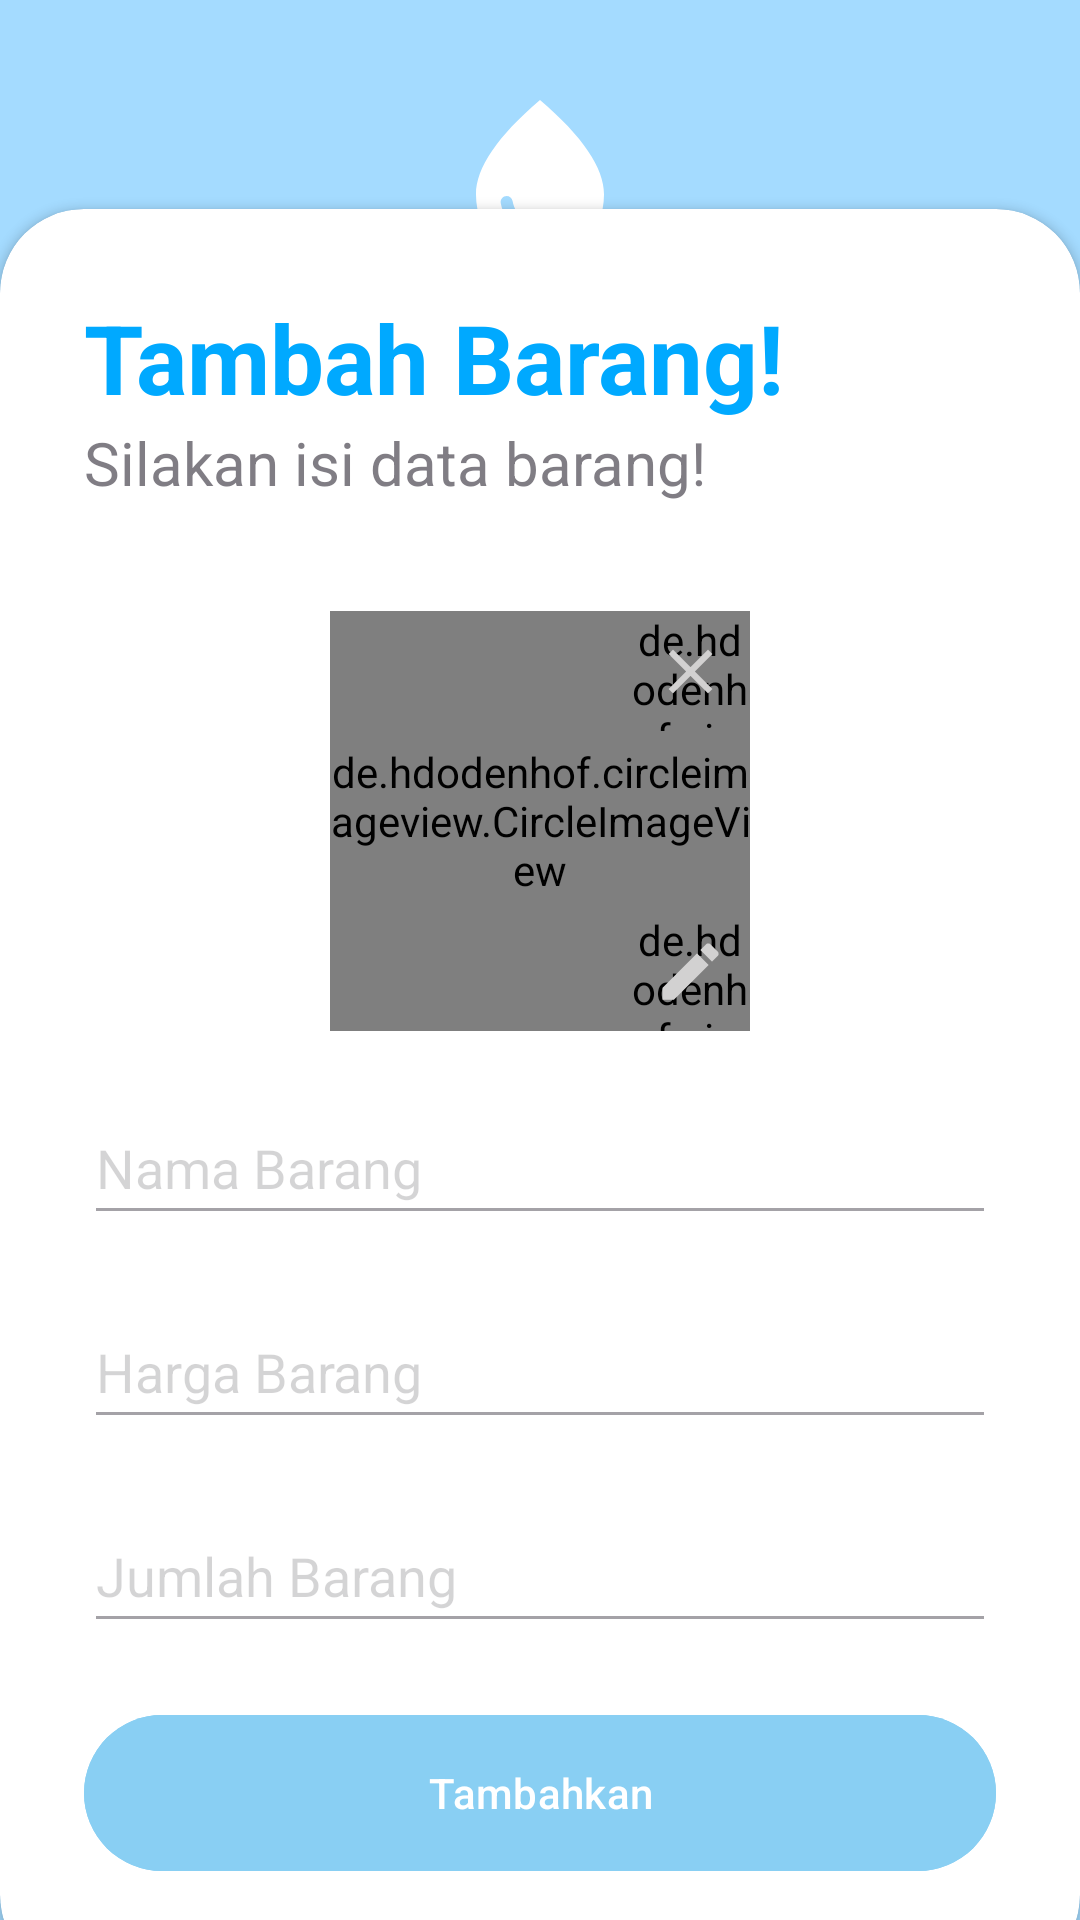

Reconstruct the res/layout file that produces this screen, plus the resources it refers to.
<!-- AndroidManifest.xml: application theme Theme.Testing -->
<!-- res/layout/fragment_add_stock.xml -->
<?xml version="1.0" encoding="utf-8"?>
<RelativeLayout xmlns:android="http://schemas.android.com/apk/res/android"
    xmlns:app="http://schemas.android.com/apk/res-auto"
    xmlns:tools="http://schemas.android.com/tools"
    android:layout_width="match_parent"
    android:layout_height="match_parent"
    android:background="@drawable/water"
    tools:context=".ui.dashboard.AddStockFragment">

    <RelativeLayout
        android:layout_width="match_parent"
        android:layout_height="match_parent"
        android:background="@color/my_primary"
        android:alpha="0.35"/>

    <LinearLayout
        android:layout_width="match_parent"
        android:layout_height="wrap_content"
        android:orientation="vertical"
        android:gravity="center"
        android:padding="28dp">

        <ImageView
            android:id="@+id/icon_water"
            android:layout_width="wrap_content"
            android:layout_height="wrap_content"
            android:src="@drawable/water_icon"/>

        <TextView
            android:id="@+id/AppName"
            android:layout_width="wrap_content"
            android:layout_height="wrap_content"
            android:text="Bening Air Minum"
            android:textStyle="bold"
            android:fontFamily="sans-serif-medium"
            android:textSize="32sp"
            android:textColor="#FFF"/>
    </LinearLayout>

    <androidx.cardview.widget.CardView
        android:layout_width="match_parent"
        android:layout_height="wrap_content"
        android:layout_alignParentBottom="true"
        android:backgroundTint="@color/white"
        app:cardCornerRadius="28dp"
        android:layout_marginBottom="-20dp">
        <LinearLayout
            android:layout_width="match_parent"
            android:layout_height="wrap_content"
            android:orientation="vertical"
            android:padding="28dp">

            <TextView
                android:id="@+id/welcome"
                android:layout_width="wrap_content"
                android:layout_height="wrap_content"
                android:text="Tambah Barang!"
                android:textColor="@color/my_primary"
                android:textSize="32sp"
                android:textStyle="bold"/>

            <TextView
                android:id="@+id/please"
                android:layout_width="wrap_content"
                android:layout_height="wrap_content"
                android:textSize="20dp"
                android:text="Silakan isi data barang!"
                android:alpha="0.7"/>

            <androidx.constraintlayout.widget.ConstraintLayout
                android:layout_width="wrap_content"
                android:layout_height="wrap_content"
                android:layout_gravity="center"
                android:layout_marginTop="36dp">

                <de.hdodenhof.circleimageview.CircleImageView
                    android:id="@+id/profile_image"
                    android:layout_width="140dp"
                    android:layout_height="140dp"
                    android:src="@drawable/icon_photo"
                    app:layout_constraintBottom_toBottomOf="parent"
                    app:layout_constraintEnd_toEndOf="parent"
                    app:layout_constraintStart_toStartOf="parent"
                    app:layout_constraintTop_toTopOf="parent" />

                <de.hdodenhof.circleimageview.CircleImageView
                    android:id="@+id/civ_edit"
                    android:layout_width="40dp"
                    android:layout_height="40dp"
                    android:src="@color/colorSubtitle"
                    app:layout_constraintBottom_toBottomOf="parent"
                    app:layout_constraintEnd_toEndOf="parent" />

                <ImageView
                    android:id="@+id/iv_edit"
                    android:layout_width="25dp"
                    android:layout_height="25dp"
                    android:src="@drawable/icon_edit"
                    app:layout_constraintTop_toTopOf="@id/civ_edit"
                    app:layout_constraintStart_toStartOf="@id/civ_edit"
                    app:layout_constraintBottom_toBottomOf="@id/civ_edit"
                    app:layout_constraintEnd_toEndOf="@id/civ_edit" />

                <de.hdodenhof.circleimageview.CircleImageView
                    android:id="@+id/civ_delete"
                    android:layout_width="40dp"
                    android:layout_height="40dp"
                    android:src="@color/colorSubtitle"
                    app:layout_constraintTop_toTopOf="parent"
                    app:layout_constraintEnd_toEndOf="parent" />

                <ImageView
                    android:id="@+id/iv_delete"
                    android:layout_width="25dp"
                    android:layout_height="25dp"
                    android:src="@drawable/icon_delete"
                    app:layout_constraintTop_toTopOf="@id/civ_delete"
                    app:layout_constraintStart_toStartOf="@id/civ_delete"
                    app:layout_constraintBottom_toBottomOf="@id/civ_delete"
                    app:layout_constraintEnd_toEndOf="@id/civ_delete" />

            </androidx.constraintlayout.widget.ConstraintLayout>

            <EditText
                android:id="@+id/etProductName"
                android:layout_width="match_parent"
                android:layout_height="48dp"
                android:layout_marginTop="20dp"
                android:hint="Nama Barang"
                android:alpha="0.5"/>

            <EditText
                android:id="@+id/etHargaBarang"
                android:layout_width="match_parent"
                android:layout_height="48dp"
                android:inputType="number"
                android:layout_marginTop="20dp"
                android:hint="Harga Barang"
                android:alpha="0.5"/>

            <EditText
                android:id="@+id/etJumlahBarang"
                android:layout_width="match_parent"
                android:layout_height="48dp"
                android:inputType="number"
                android:layout_marginTop="20dp"
                android:hint="Jumlah Barang"
                android:alpha="0.5"/>

            <com.google.android.material.button.MaterialButton
                android:id="@+id/btn_tambahkan"
                android:layout_width="match_parent"
                android:layout_height="60dp"
                android:text="Tambahkan"
                android:backgroundTint="@color/my_secondary"
                android:layout_marginTop="20dp"
                android:layout_marginBottom="4dp"
                android:textColor="#FFF"
                app:cornerRadius="32dp"/>
        </LinearLayout>
    </androidx.cardview.widget.CardView>
</RelativeLayout>
<!-- resources referenced by this layout -->
<resources>
  <color name="colorSubtitle">#757575</color>
  <color name="my_primary">#00A9FF</color>
  <color name="my_secondary">#89CFF3</color>
  <color name="white">#FFFFFFFF</color>
  <!-- drawable icon_delete (drawable) -->
  <vector xmlns:android="http://schemas.android.com/apk/res/android" android:height="24dp" android:tint="#D2D1D1" android:viewportHeight="24" android:viewportWidth="24" android:width="24dp">
        
      <path android:fillColor="@android:color/white" android:pathData="M19,6.41L17.59,5 12,10.59 6.41,5 5,6.41 10.59,12 5,17.59 6.41,19 12,13.41 17.59,19 19,17.59 13.41,12z"/>
      
  </vector>
  <!-- drawable icon_edit (drawable) -->
  <vector xmlns:android="http://schemas.android.com/apk/res/android" android:height="24dp" android:tint="#D2D1D1" android:viewportHeight="24" android:viewportWidth="24" android:width="24dp">
        
      <path android:fillColor="@android:color/white" android:pathData="M3,17.25V21h3.75L17.81,9.94l-3.75,-3.75L3,17.25zM20.71,7.04c0.39,-0.39 0.39,-1.02 0,-1.41l-2.34,-2.34c-0.39,-0.39 -1.02,-0.39 -1.41,0l-1.83,1.83 3.75,3.75 1.83,-1.83z"/>
      
  </vector>
  <!-- drawable icon_photo (drawable) -->
  <vector xmlns:android="http://schemas.android.com/apk/res/android" android:height="24dp" android:tint="#5F5F5F" android:viewportHeight="24" android:viewportWidth="24" android:width="24dp">
        
      <path android:fillColor="@android:color/white" android:pathData="M21,19V5c0,-1.1 -0.9,-2 -2,-2H5c-1.1,0 -2,0.9 -2,2v14c0,1.1 0.9,2 2,2h14c1.1,0 2,-0.9 2,-2zM8.5,13.5l2.5,3.01L14.5,12l4.5,6H5l3.5,-4.5z"/>
      
  </vector>
  <!-- drawable water_icon (drawable) -->
  <vector android:height="64dp" android:tint="#FFFFFF"
      android:viewportHeight="24" android:viewportWidth="24"
      android:width="64dp" xmlns:android="http://schemas.android.com/apk/res/android">
      <path android:fillColor="@android:color/white" android:pathData="M12,2c-5.33,4.55 -8,8.48 -8,11.8c0,4.98 3.8,8.2 8,8.2s8,-3.22 8,-8.2C20,10.48 17.33,6.55 12,2zM7.83,14c0.37,0 0.67,0.26 0.74,0.62c0.41,2.22 2.28,2.98 3.64,2.87c0.43,-0.02 0.79,0.32 0.79,0.75c0,0.4 -0.32,0.73 -0.72,0.75c-2.13,0.13 -4.62,-1.09 -5.19,-4.12C7.01,14.42 7.37,14 7.83,14z"/>
  </vector>
  <style name="Theme.Testing" parent="Base.Theme.Testing" />
  <style name="Base.Theme.Testing" parent="Theme.Material3.Light.NoActionBar">
          
           <item name="colorPrimary">@color/my_primary</item>
          <item name="colorSecondary">@color/my_secondary</item>
          <item name="backgroundColor">@color/white</item>
      </style>
</resources>
